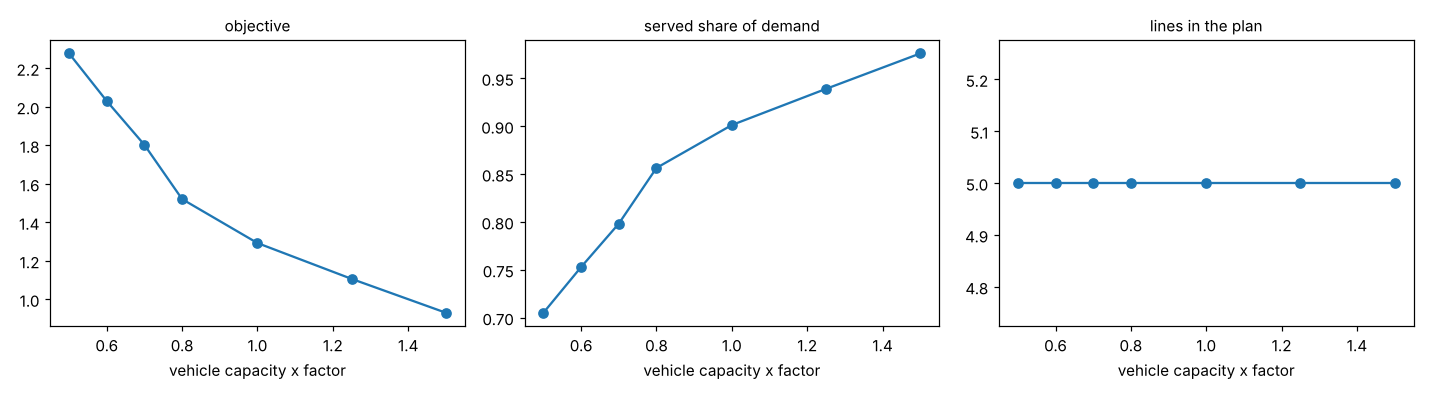

Data behind this chart, as committed beside it:
parameter, value, plan, lines_on, objective, c_op, ride_time, served_fraction, gini, p95
capacity, 0.5, 1011110000, 5, 2.277, 55.5, 49058, 0.7052, 0.2789, 23.0
capacity, 0.6, 1011110000, 5, 2.03, 55.5, 53956, 0.7529, 0.2731, 23.0
capacity, 0.7, 1011110000, 5, 1.802, 55.5, 59775, 0.7982, 0.2768, 25.0
capacity, 0.8, 1011010010, 5, 1.521, 55.0, 69475, 0.8564, 0.2846, 26.0
capacity, 1.0, 1011010010, 5, 1.292, 55.0, 74704, 0.9012, 0.2771, 26.0
capacity, 1.25, 1011010010, 5, 1.106, 55.0, 80162, 0.939, 0.2766, 27.0
capacity, 1.5, 1011010010, 5, 0.9302, 55.0, 86623, 0.976, 0.2831, 27.0
